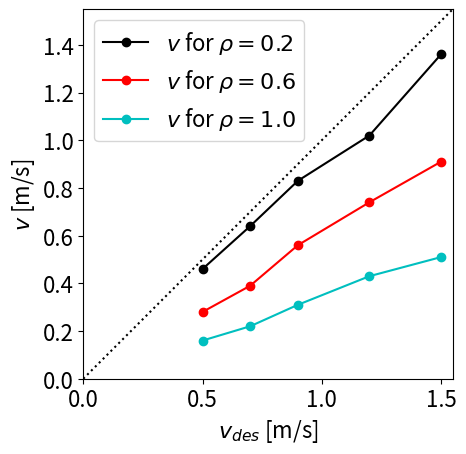

Recreate this plot in Python.
import matplotlib.pyplot as plt
import numpy as np
import matplotlib
matplotlib.rcParams.update({'font.size': 16})

#T = np.array([ [47.1, 35.3, 28.0], [70.3, 52.9, 43.0] ])
V = np.array([ [0.46, 0.64, 0.83, 1.02, 1.36],
	[0.28, 0.39, 0.56, 0.74, 0.91],
	[0.16, 0.22, 0.31, 0.43, 0.51] ])
v_nominal = np.array([0.5, 0.7, 0.9, 1.2, 1.5])
density = np.array([0.2, 0.6, 1.0])


plt.plot(v_nominal, V[0, :], "ko-", label=r"$v$ for $\rho=" + str(density[0]) + "$")
plt.plot(v_nominal, V[1, :], "ro-", label=r"$v$ for $\rho=" + str(density[1]) + "$")
plt.plot(v_nominal, V[2, :], "co-", label=r"$v$ for $\rho=" + str(density[2]) + "$")
plt.gca().set_ylabel("$v$ [m/s]")
plt.gca().set_xlabel("$v_{des}$ [m/s]")
plt.legend(loc="upper left")
plt.gca().set_aspect("equal")
v_range = [0.0, 1.55]
plt.gca().set_xlim(v_range)
plt.gca().set_ylim(v_range)
plt.plot(v_range, v_range, "k:")
plt.savefig("v_unity.png",bbox_inches='tight',dpi=100)
plt.show()

quit()

plt.plot(v_nominal, T[0, :], "ko-", label=r"$T$ for $\rho=" + str(density[0]) + "$")
plt.plot(v_nominal, T[1, :], "ro-", label=r"$T$ for $\rho=" + str(density[1]) + "$")
plt.gca().set_ylabel("$T$ [s]")
plt.gca().set_xlabel("$v_{des}$ [m/s]")
plt.legend()
v_range = [0.85, 1.55]
plt.gca().set_xlim(v_range)
t_range = [25.0, 75.0]
plt.gca().set_ylim(t_range)
plt.savefig("T_unity.png",bbox_inches='tight',dpi=100)
plt.show()